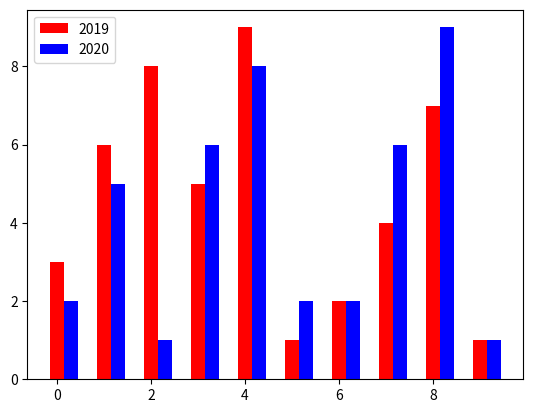

Python code for this plot:
import matplotlib.pyplot as plt
import numpy as np
# x=[i for i in range(10)]
# y=[3,6,8,5,9,1,2,4,7,11]
# plt.bar(x,y,width=0.3,color="red")
# plt.show()

x=[i for i in range(10)]
y=[3,6,8,5,9,1,2,4,7,1]
z=[2,5,1,6,8,2,2,6,9,1]
plt.bar(x,y,width=0.3,color="red",label="2019")
x=[i+0.3 for i in range(10)]
plt.bar(x,z,width=0.3,color="blue",label="2020")
plt.legend()
plt.show()